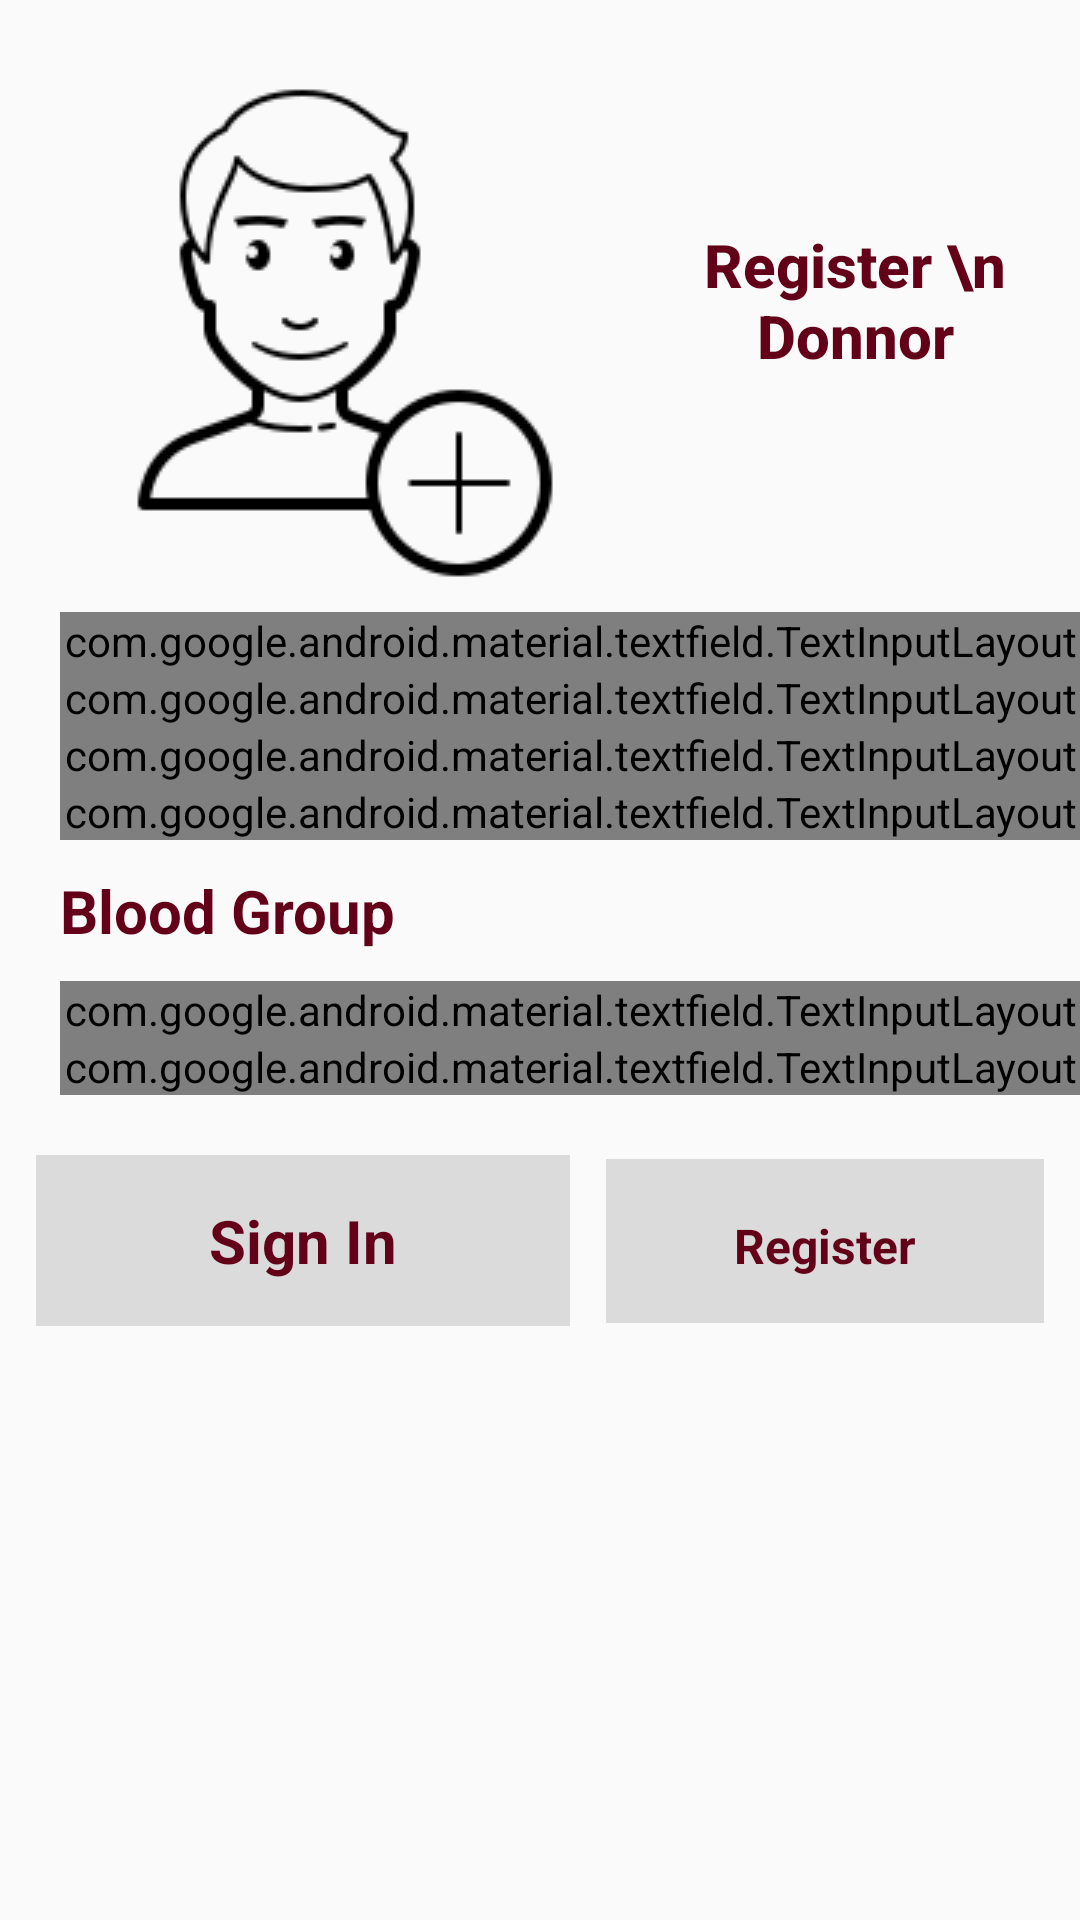

The Android layout XML behind this screen, and the referenced resources:
<!-- AndroidManifest.xml: application theme AppTheme -->
<!-- res/layout/fragment_register.xml -->
<?xml version="1.0" encoding="utf-8"?>
<ScrollView xmlns:android="http://schemas.android.com/apk/res/android"
    xmlns:tools="http://schemas.android.com/tools"
    android:layout_width="match_parent"
    android:layout_height="match_parent"

    android:id="@+id/registerFragment"
    android:orientation="vertical"
    >
<LinearLayout
    android:layout_width="match_parent"
    android:layout_height="match_parent"
    android:orientation="vertical">

    <TextView
        android:layout_width="match_parent"
        android:layout_gravity="center"
        android:layout_height="wrap_content"
        android:textStyle="bold"
        android:textColor="@color/colorPrimaryDark"
        android:text="Register \n Donnor"
        android:fontFamily="sans-serif-medium"
        android:textSize="20sp"
        android:drawableLeft="@drawable/register_user"
        android:drawablePadding="10dp"
        android:textAllCaps="false"
        android:gravity="center"


        />
    <com.google.android.material.textfield.TextInputLayout
        android:layout_marginTop="4dp"
        android:layout_width="match_parent"
        android:layout_height="wrap_content"
        android:hint="@string/donnorName"
        android:layout_marginStart="20sp"
        style="@style/Widget.MaterialComponents.TextInputLayout.OutlinedBox.Dense">
        <com.google.android.material.textfield.TextInputEditText
            android:id="@+id/editTextname"
            android:layout_width="match_parent"
            android:layout_height="match_parent"
            android:layout_marginRight="20sp"
            android:inputType="textPersonName"
            android:textColor="#0E0E0E"
            android:textStyle="bold"



            />
    </com.google.android.material.textfield.TextInputLayout>
    <com.google.android.material.textfield.TextInputLayout
        android:layout_width="match_parent"
        android:layout_height="wrap_content"
        android:hint="@string/email"
        android:layout_marginStart="20sp"
        style="@style/Widget.MaterialComponents.TextInputLayout.OutlinedBox.Dense">
        <com.google.android.material.textfield.TextInputEditText
            android:id="@+id/editTextemail"
            android:layout_width="match_parent"
            android:layout_height="match_parent"
            android:layout_marginRight="20sp"
            android:inputType="textEmailAddress"
            android:textColor="#0E0E0E"
            android:textStyle="bold"
            />
    </com.google.android.material.textfield.TextInputLayout>

    <com.google.android.material.textfield.TextInputLayout
        android:layout_width="match_parent"
        android:layout_height="wrap_content"
        android:hint="@string/pass"
        android:layout_marginStart="20sp"
        xmlns:app="http://schemas.android.com/apk/res-auto"
        style="@style/Widget.MaterialComponents.TextInputLayout.OutlinedBox.Dense">
        <com.google.android.material.textfield.TextInputEditText
            android:layout_width="match_parent"
            android:id="@+id/editTextpass"
            android:layout_height="match_parent"
            android:layout_marginRight="20sp"
            android:inputType="textPassword"
            android:textColor="#0E0E0E"
            android:textStyle="bold"
            />
    </com.google.android.material.textfield.TextInputLayout>
    <com.google.android.material.textfield.TextInputLayout
        android:layout_width="match_parent"
        android:layout_height="wrap_content"
        android:hint="@string/number"
        android:layout_marginStart="20sp"
        style="@style/Widget.MaterialComponents.TextInputLayout.OutlinedBox.Dense">
        <com.google.android.material.textfield.TextInputEditText
            android:layout_width="match_parent"
            android:layout_height="match_parent"
            android:layout_marginRight="20sp"
            android:id="@+id/editTextnumber"
            android:inputType="number"
            android:textColor="#0E0E0E"
            android:textStyle="bold"
            />
    </com.google.android.material.textfield.TextInputLayout>

    <LinearLayout
        android:layout_width="match_parent"
        android:layout_height="wrap_content"
        android:orientation="horizontal">
        <TextView
            android:layout_width="wrap_content"
            android:layout_height="wrap_content"
            android:text="Blood Group"
            android:layout_marginStart="20sp"
            android:layout_marginTop="10sp"
            android:layout_marginBottom="10sp"
            android:textStyle="bold"
            android:textColor="@color/colorPrimaryDark"
            android:textSize="20sp"
            />
        <Spinner
            android:id="@+id/spinnerOption"
            android:layout_height="wrap_content"
            android:layout_marginStart="120sp"
            android:layout_marginTop="10sp"
            android:layout_marginBottom="10sp"
            android:layout_width="180sp" />
    </LinearLayout>


    <com.google.android.material.textfield.TextInputLayout
        android:layout_width="match_parent"
        android:layout_height="wrap_content"
        android:hint="@string/city"
        android:layout_marginStart="20sp"


        style="@style/Widget.MaterialComponents.TextInputLayout.OutlinedBox.Dense">
        <com.google.android.material.textfield.TextInputEditText
            android:id="@+id/editTextcity"
            android:layout_width="match_parent"
            android:layout_height="match_parent"
            android:layout_marginRight="20sp"
            android:inputType="textPersonName"
            android:textColor="#0E0E0E"
            android:textStyle="bold"
            />
    </com.google.android.material.textfield.TextInputLayout>
    <com.google.android.material.textfield.TextInputLayout
        android:layout_width="match_parent"
        android:layout_height="wrap_content"
        android:hint="@string/country"
        android:layout_marginStart="20sp"
        style="@style/Widget.MaterialComponents.TextInputLayout.OutlinedBox.Dense">
        <com.google.android.material.textfield.TextInputEditText
            android:id="@+id/editTextcountry"
            android:layout_width="match_parent"
            android:layout_height="match_parent"
            android:layout_marginRight="20sp"
            android:inputType="textPersonName"
            android:textColor="#0E0E0E"
            android:textStyle="bold"
            />
    </com.google.android.material.textfield.TextInputLayout>



    <RelativeLayout
        android:layout_width="match_parent"
        android:layout_height="match_parent"
        android:layout_marginTop="10dp">
        <include layout="@layout/register_and_signup_layout"/>

    </RelativeLayout>

    <TextView
        android:layout_width="wrap_content"
        android:layout_height="wrap_content"
        android:text="@string/name"
        android:id="@+id/display_data"
        android:visibility="invisible">
    </TextView>
</LinearLayout>

</ScrollView>
<!-- res/layout/register_and_signup_layout.xml (included above) -->
<?xml version="1.0" encoding="utf-8"?>
<LinearLayout
    xmlns:android="http://schemas.android.com/apk/res/android" android:layout_width="match_parent"
    android:layout_height="match_parent"
    android:orientation="horizontal">
    <TextView
        android:id="@+id/textSignIn"
        android:layout_width="wrap_content"
        android:layout_height="wrap_content"
        android:layout_weight="1"
        android:background="@color/colorWhiteDark"
        android:layout_marginTop="10sp"
        android:backgroundTint="@color/colorWhiteDark"
        android:gravity="center"
        android:text="Sign In"
        android:padding="15sp"
        android:layout_marginLeft="12sp"
        android:textSize="20sp"
        android:textStyle="bold"
        android:textColor="@color/colorPrimaryDark"
        />

    <TextView
        android:id="@+id/textregister"
        android:layout_weight="1"
        android:layout_width="wrap_content"
        android:layout_height="wrap_content"
        android:layout_marginRight="12sp"
        android:layout_marginLeft="12sp"
        android:layout_marginTop="10sp"
        android:gravity="center"
        android:text="@string/register"
        android:textSize="16sp"
        android:textColor="@color/colorPrimaryDark"
        android:background="@color/colorWhiteDark"
        android:paddingBottom="15sp"
        android:paddingTop="18sp"
        android:textStyle="bold"
        />


</LinearLayout>
<!-- resources referenced by this layout -->
<resources>
  <color name="colorPrimaryDark">#630118</color>
  <color name="colorWhiteDark">#DBDBDB</color>
  <!-- drawable register_user: png bitmap (drawable, 5705 bytes) -->
  <string name="city">City</string>
  <string name="country">Country</string>
  <string name="donnorName">Name</string>
  <string name="email">Email</string>
  <string name="name">BloodBank</string>
  <string name="number">Number</string>
  <string name="pass">Pass</string>
  <string name="register">Register</string>
  <style name="AppTheme" parent="Theme.AppCompat.Light.NoActionBar">
  
          <item name="colorPrimary">@color/colorPrimary</item>
          <item name="colorPrimaryDark">@color/colorPrimaryDark</item>
          <item name="colorAccent">@color/colorAccent</item>
      </style>
  <color name="colorPrimary">#85001F</color>
  <color name="colorAccent">#D8211B</color>
</resources>
